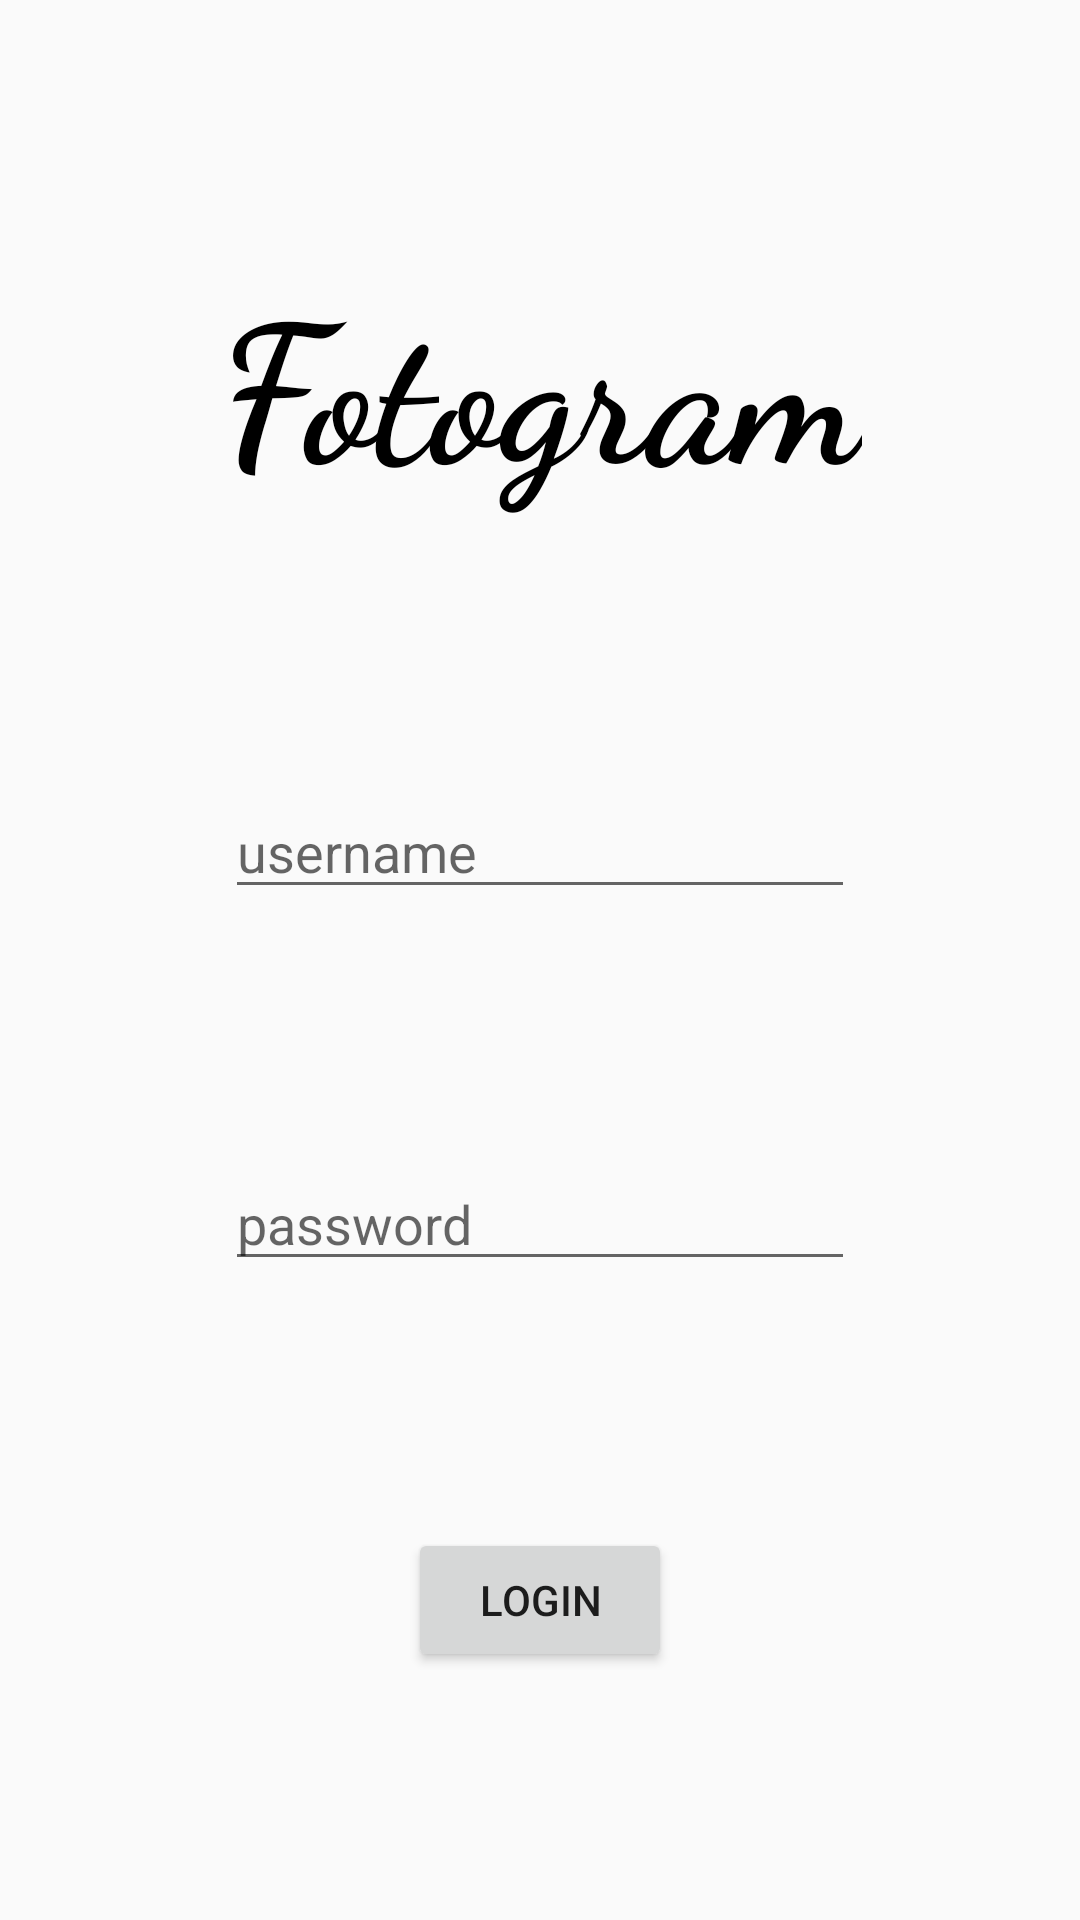

Layout XML and referenced resources for this Android screen:
<!-- AndroidManifest.xml: application theme Theme.AppCompat.Light.NoActionBar -->
<!-- res/layout/activity_login.xml -->
<?xml version="1.0" encoding="utf-8"?>
<android.support.constraint.ConstraintLayout xmlns:android="http://schemas.android.com/apk/res/android"
    xmlns:app="http://schemas.android.com/apk/res-auto"
    xmlns:tools="http://schemas.android.com/tools"
    android:layout_width="match_parent"
    android:layout_height="match_parent"
    tools:context=".LoginActivity">

    <Button
        android:id="@+id/buttonLogin"
        android:layout_width="wrap_content"
        android:layout_height="wrap_content"
        android:text="Login"
        app:layout_constraintBottom_toBottomOf="parent"
        app:layout_constraintEnd_toEndOf="parent"
        app:layout_constraintHorizontal_bias="0.5"
        app:layout_constraintStart_toStartOf="parent"
        app:layout_constraintTop_toBottomOf="@+id/editTextPassword"
        app:layout_constraintVertical_bias="0.721" />

    <TextView
        android:id="@+id/textViewLogo"
        android:layout_width="wrap_content"
        android:layout_height="wrap_content"
        android:layout_marginBottom="8dp"
        android:fontFamily="cursive"
        android:text="Fotogram"
        android:textAllCaps="false"
        android:textColor="@android:color/black"
        android:textSize="64sp"
        android:textStyle="bold"
        app:layout_constraintBottom_toTopOf="@+id/editTextUsername"
        app:layout_constraintEnd_toEndOf="parent"
        app:layout_constraintStart_toStartOf="parent"
        app:layout_constraintTop_toTopOf="parent" />

    <EditText
        android:id="@+id/editTextUsername"
        android:layout_width="wrap_content"
        android:layout_height="wrap_content"
        android:ems="10"
        android:hint="username"
        android:inputType="textPersonName"
        app:layout_constraintBottom_toTopOf="@+id/editTextPassword"
        app:layout_constraintEnd_toEndOf="parent"
        app:layout_constraintStart_toStartOf="parent"
        app:layout_constraintTop_toBottomOf="@+id/textViewLogo" />

    <EditText
        android:id="@+id/editTextPassword"
        android:layout_width="wrap_content"
        android:layout_height="wrap_content"
        android:ems="10"
        android:hint="password"
        android:inputType="textPassword"
        app:layout_constraintBottom_toTopOf="@+id/buttonLogin"
        app:layout_constraintEnd_toEndOf="parent"
        app:layout_constraintHorizontal_bias="0.5"
        app:layout_constraintStart_toStartOf="parent"
        app:layout_constraintTop_toBottomOf="@+id/editTextUsername" />

</android.support.constraint.ConstraintLayout>
<!-- resources referenced by this layout -->
<resources>

</resources>
